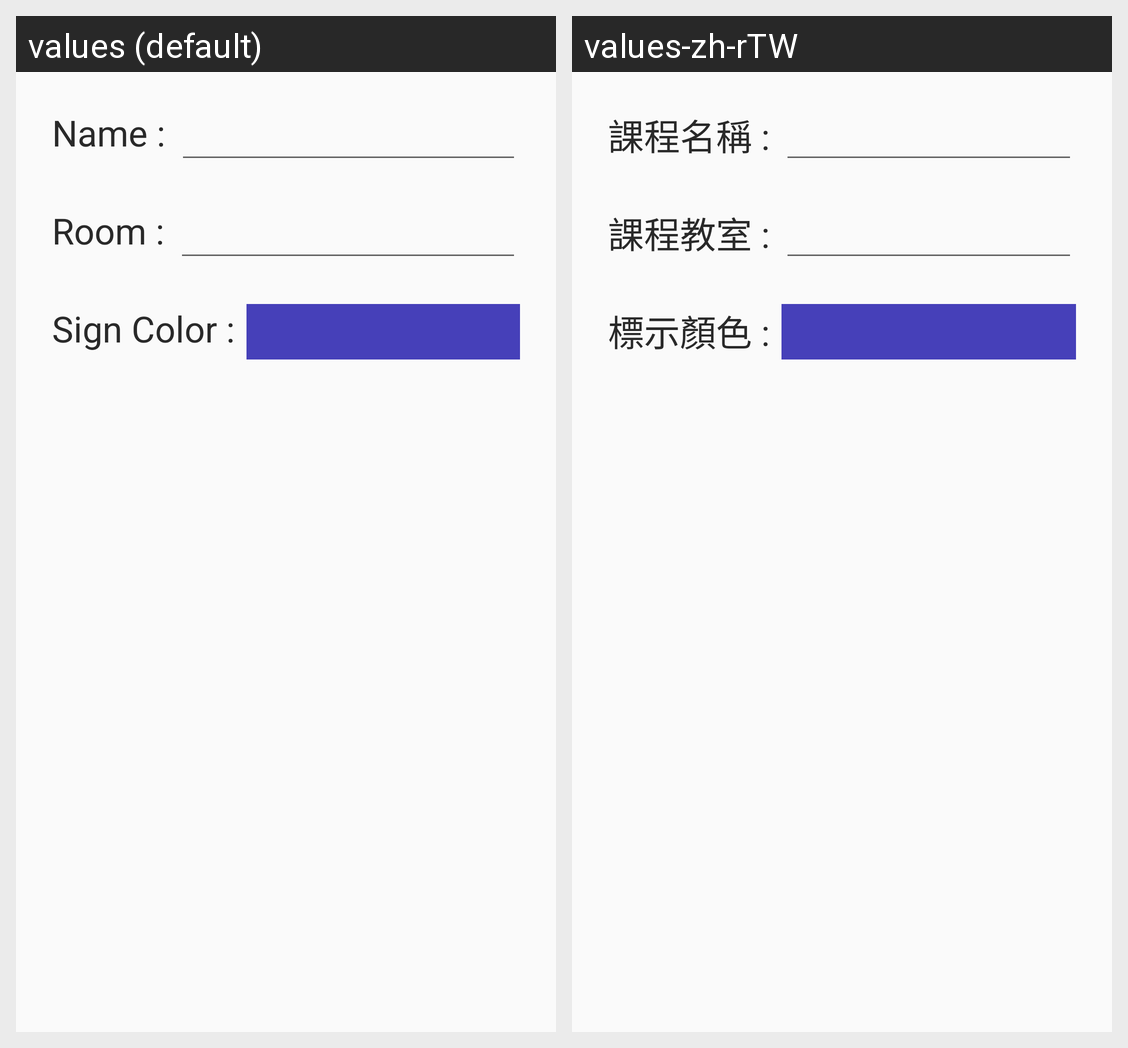

Strings drawn on this Android screen and how each of the app's shown locales translates them:
Android screen res/layout/dialog_adding.xml rendered under 2 locales, left to right: values (default), values-zh-rTW. Device: Nexus 5 (rendered at 1080×1920; each locale shown at half size, 540×960, under a caption strip naming it); theme AppTheme.
Strings drawn on this screen, with the default value and each locale's value (text and hints the layout hard-codes, and strings that could not be matched under every locale, appear in the picture but are not listed):

add_color
  values: Sign Color :
  values-zh-rTW: 標示顏色 :

add_name
  values: Name :
  values-zh-rTW: 課程名稱 :

add_room
  values: Room :
  values-zh-rTW: 課程教室 :
